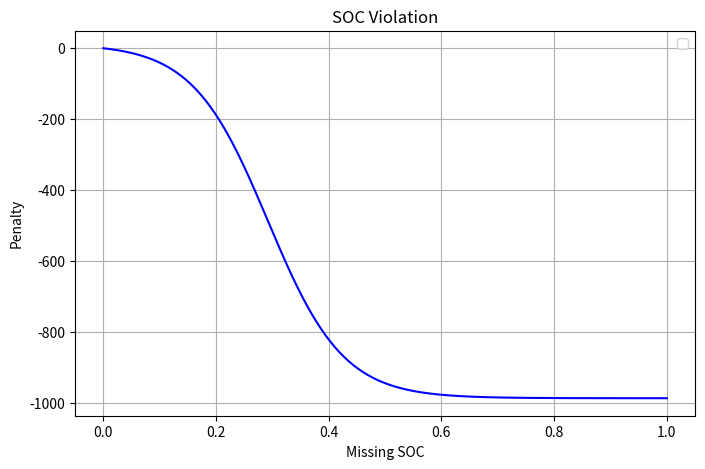

Python code for this plot:
import numpy as np
import matplotlib.pyplot as plt

def soc_violation_penalty(missing_soc):
    x0 = 0.29229767
    k = 15

    base = -1000 / (1 + np.exp(-k * (missing_soc - x0))) + 1
    zero_point = -1000 / (1 + np.exp(-k * (0 - x0))) + 1

    penalty = base - zero_point
    return penalty

missing_soc_vals = np.linspace(0, 1, 500)
penalties = soc_violation_penalty(missing_soc_vals)

plt.figure(figsize=(8,5))
plt.plot(missing_soc_vals, penalties, color='blue')
plt.xlabel('Missing SOC')
plt.ylabel('Penalty')
plt.title('SOC Violation')
plt.grid(True)
plt.legend()
plt.show()
